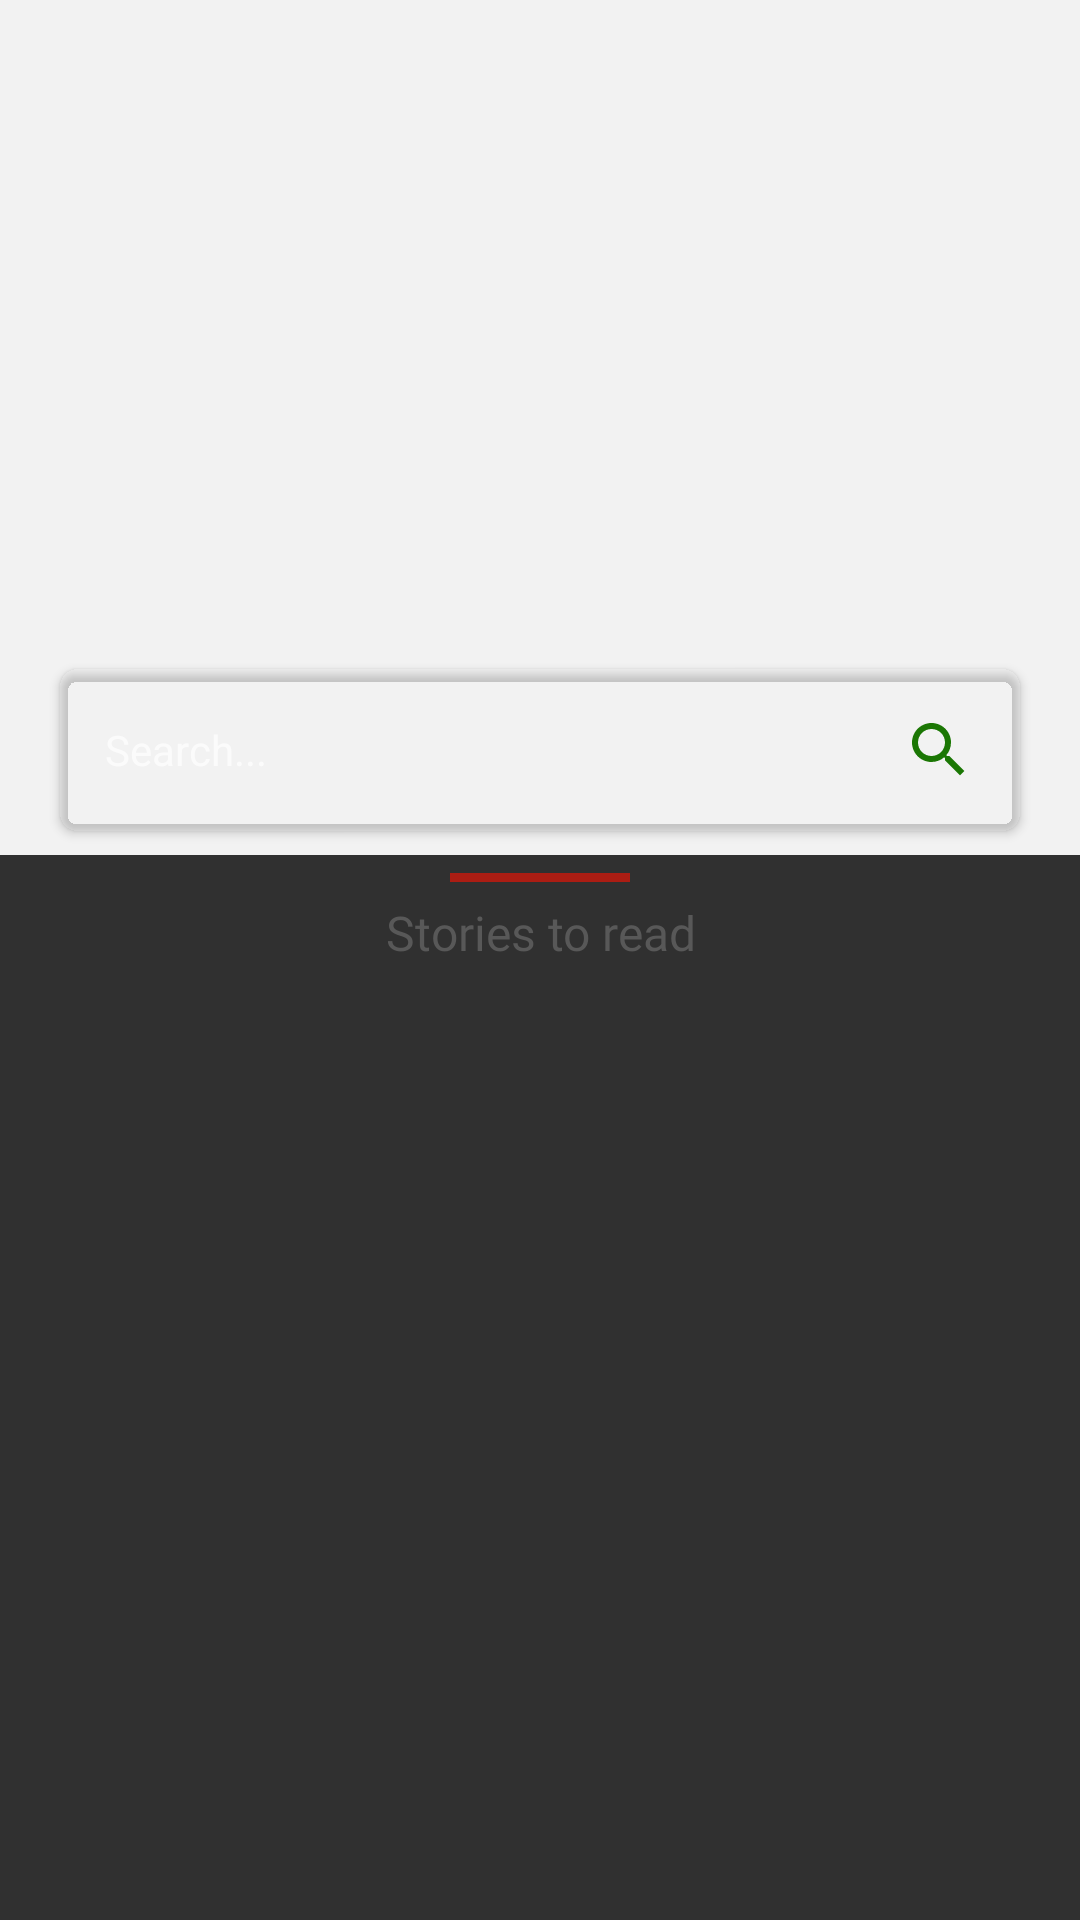

Android layout source for this screen:
<!-- AndroidManifest.xml: application theme AppTheme -->
<!-- res/layout/fragment_home.xml -->
<?xml version="1.0" encoding="utf-8"?>
<androidx.coordinatorlayout.widget.CoordinatorLayout xmlns:android="http://schemas.android.com/apk/res/android"
    android:layout_width="match_parent"
    android:layout_height="match_parent"
    xmlns:app="http://schemas.android.com/apk/res-auto">

    <com.google.android.material.appbar.AppBarLayout
        android:id="@+id/appbar"
        android:background="#f2f2f2"
        android:layout_width="match_parent"
        android:layout_height="wrap_content"
        android:descendantFocusability="beforeDescendants"
        android:focusableInTouchMode="true" >

        <com.google.android.material.appbar.CollapsingToolbarLayout
            android:id="@+id/collapsing_toolbar"
            android:layout_width="match_parent"
            android:layout_height="match_parent"
            app:layout_scrollFlags="scroll|exitUntilCollapsed">
            <FrameLayout
                android:id="@+id/cover"
                android:layout_width="match_parent"
                app:layout_collapseMode="parallax"
                android:layout_height="285dp">

                <ImageView
                    android:layout_width="match_parent"
                    android:layout_height="260dp"
                    android:scaleType="centerCrop"
                    android:src="@drawable/bg" />

                <androidx.cardview.widget.CardView
                    android:id="@+id/linear"
                    android:layout_width="match_parent"
                    android:layout_height="wrap_content"
                    android:layout_gravity="bottom"
                    android:layout_marginLeft="20dp"
                    android:layout_marginRight="20dp"
                    android:layout_marginBottom="8dp"
                    app:cardBackgroundColor="@android:color/transparent"
                    app:cardCornerRadius="6dp"
                    app:elevation="12dp"
                    android:orientation="vertical">

                    <EditText
                        android:id="@+id/et_search_news"
                        android:layout_width="match_parent"
                        android:layout_height="wrap_content"
                        android:background="@drawable/rect"
                        android:drawableEnd="@drawable/ic_search"
                        android:elevation="8dp"
                        android:hint="Search..."
                        android:maxLines="1"
                        android:padding="15dp"
                        android:textSize="14dp" />

                </androidx.cardview.widget.CardView>

            </FrameLayout>

        </com.google.android.material.appbar.CollapsingToolbarLayout>
    </com.google.android.material.appbar.AppBarLayout>

    <androidx.core.widget.NestedScrollView
        android:layout_width="match_parent"
        android:layout_height="match_parent"
        android:fitsSystemWindows="true"
        app:layout_behavior="@string/appbar_scrolling_view_behavior">

        <RelativeLayout
            android:id="@+id/view"
            android:layout_width="match_parent"
            android:layout_height="wrap_content" >

            <LinearLayout
                android:id="@+id/viewer"
                android:layout_width="match_parent"
                android:layout_height="wrap_content"
                android:orientation="vertical">

                <View
                    android:layout_width="match_parent"
                    android:layout_height="3dp"
                    android:layout_marginTop="6dp"
                    android:layout_marginLeft="150dp"
                    android:layout_marginRight="150dp"
                    android:background="#ab1d13" />

                <TextView
                    android:layout_width="match_parent"
                    android:layout_height="wrap_content"
                    android:layout_marginTop="6dp"
                    android:layout_marginBottom="6dp"
                    android:gravity="center"
                    android:fontFamily="@font/lato_light"
                    android:text="Stories to read"
                    android:textColor="@color/colorText"
                    android:textSize="16sp" />
            </LinearLayout>

            <androidx.recyclerview.widget.RecyclerView
                android:id="@+id/rv_news"
                android:layout_width="match_parent"
                android:layout_height="wrap_content"
                android:layout_above="@id/btn_container"
                android:layout_below="@+id/viewer"
                android:divider="#00000000"
                android:scrollbars="none" />

            <RelativeLayout
                android:id="@+id/btn_container"
                android:layout_width="match_parent"
                android:visibility="gone"
                android:background="#f2f2f2"
                android:layout_height="wrap_content"
                android:layout_alignParentBottom="true">

                <ImageView
                    android:id="@+id/btn_previous"
                    android:layout_width="40sp"
                    android:layout_height="40sp"
                    android:layout_alignParentStart="true"
                    android:src="@drawable/previous_page"
                    android:layout_marginStart="6dp"
                    android:layout_marginBottom="6dp"
                    android:text="Prev" />

                <TextView
                    android:layout_width="wrap_content"
                    android:layout_height="wrap_content"
                    android:fontFamily="@font/lato_light"
                    android:layout_marginStart="6dp"
                    android:layout_toEndOf="@id/btn_previous"
                    android:text="Previous page"/>

                <ImageView
                    android:id="@+id/btn_next"
                    android:layout_width="40sp"
                    android:layout_height="40sp"
                    android:layout_alignParentEnd="true"
                    android:src="@drawable/next_page"
                    android:layout_marginEnd="6dp"
                    android:layout_marginBottom="6dp"
                    android:text="next" />

                <TextView
                    android:layout_width="wrap_content"
                    android:layout_height="wrap_content"
                    android:fontFamily="@font/lato_light"
                    android:layout_marginBottom="16dp"
                    android:layout_marginEnd="6dp"
                    android:layout_toStartOf="@id/btn_next"
                    android:text="Next page"/>
            </RelativeLayout>

        </RelativeLayout>

    </androidx.core.widget.NestedScrollView>

</androidx.coordinatorlayout.widget.CoordinatorLayout>
<!-- resources referenced by this layout -->
<resources>
  <color name="colorText">#585858</color>
  <!-- drawable ic_search (drawable) -->
  <vector android:height="24dp" android:tint="#1B7704"
      android:viewportHeight="24.0" android:viewportWidth="24.0"
      android:width="24dp" xmlns:android="http://schemas.android.com/apk/res/android">
      <path android:fillColor="#FF000000" android:pathData="M15.5,14h-0.79l-0.28,-0.27C15.41,12.59 16,11.11 16,9.5 16,5.91 13.09,3 9.5,3S3,5.91 3,9.5 5.91,16 9.5,16c1.61,0 3.09,-0.59 4.23,-1.57l0.27,0.28v0.79l5,4.99L20.49,19l-4.99,-5zM9.5,14C7.01,14 5,11.99 5,9.5S7.01,5 9.5,5 14,7.01 14,9.5 11.99,14 9.5,14z"/>
  </vector>
  <!-- drawable next_page: png bitmap (drawable-v24, 4630 bytes) -->
  <!-- drawable previous_page: png bitmap (drawable-v24, 7290 bytes) -->
  <style name="AppTheme" parent="Theme.AppCompat.NoActionBar">
          
          <item name="colorPrimary">@color/colorPrimary</item>
          <item name="colorPrimaryDark">@color/colorPrimaryDark</item>
          <item name="colorAccent">@color/colorAccent</item>
      </style>
  <color name="colorPrimary">#FCFCFC</color>
  <color name="colorPrimaryDark">#2A2E43</color>
  <color name="colorAccent">#FF402D</color>
</resources>
